Labelled photos from "dataset", an image-classification folder in hnky/dataset-lego-figures. The possible labels are: Simpsons Apu Nahasapeemapetilon LEGO figure, Simpsons Bart Simpson LEGO figure, Simpsons Chief Wiggum LEGO figure, Simpsons Dr Hibbert LEGO figure, Simpsons Grandpa Simpson LEGO figure, Simpsons Homer Simpson LEGO figure, Simpsons Itchy LEGO figure, simpsons krusty the clown, Simpsons Lisa Simpson LEGO figure, Simpsons Maggie Simpson LEGO figure, Simpsons Marge Simpson LEGO figure, simpsons milhouse van houten, Simpsons Mr Burns LEGO figure, Simpsons Ned Flanders LEGO figure, Simpsons Nelson Muntz LEGO figure, Simpsons Ralph Wiggum LEGO figure, Simpsons Snowball LEGO figure, Star Wars Ackbar LEGO figure, starwars boba fett, Star Wars C-3PO LEGO figure, starwars emperor palpatine, starwars general grievous, starwars jar jar binks, starwars kit fisto, starwars luke skywalker, starwars mace windu, Star Wars R3-M2 LEGO figure, Star Wars Yoda LEGO figure, superhero Aquaman LEGO figure, superhero Bat-Mite LEGO figure, superhero Batman LEGO figure, superhero Bumblebee LEGO figure, superhero Cyborg LEGO figure, superhero Green Lantern LEGO figure, superhero Huntress LEGO figure, superhero Metamorpho LEGO figure, superhero Mister Miracle LEGO figure, superhero Sinestro LEGO figure, superhero Stargirl LEGO figure, superhero The Cheetah LEGO figure, superhero The Flash LEGO figure, superhero The Joker LEGO figure, superhero Wonder Woman LEGO figure.

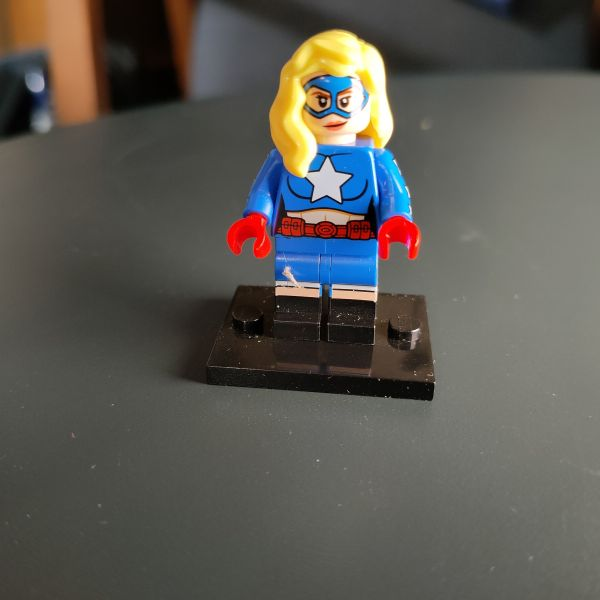
Label: superhero Stargirl LEGO figure

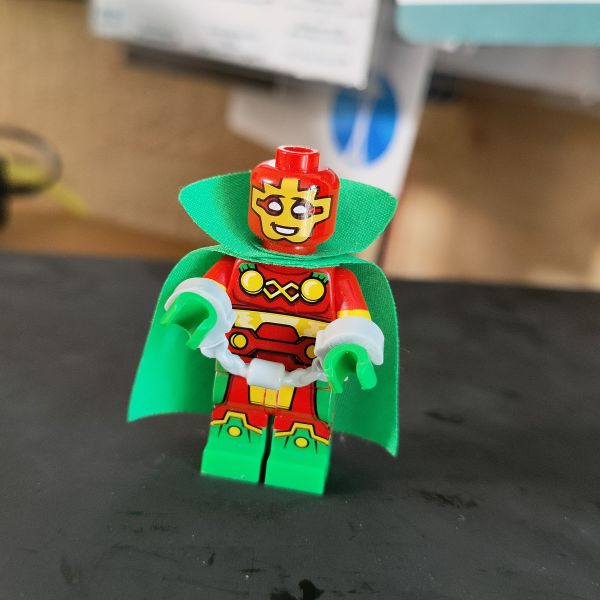
Label: superhero Mister Miracle LEGO figure

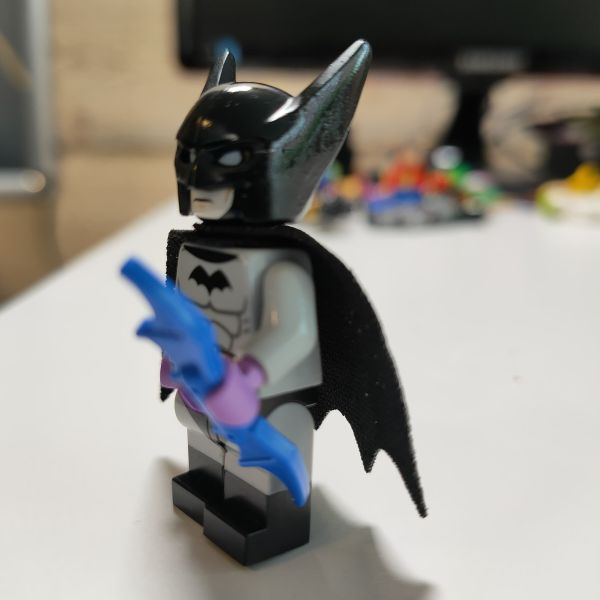
Label: superhero Batman LEGO figure

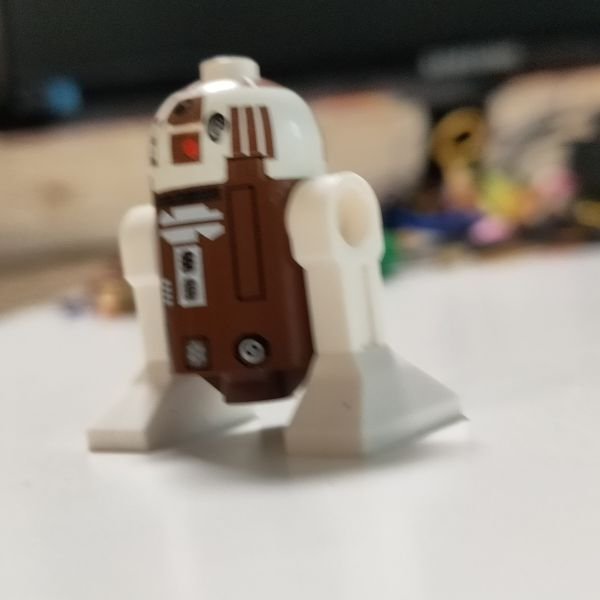
Label: Star Wars R3-M2 LEGO figure

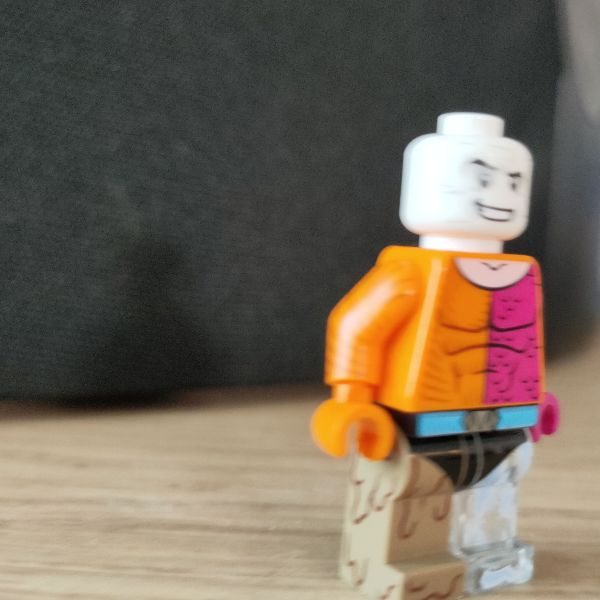
Label: superhero Metamorpho LEGO figure

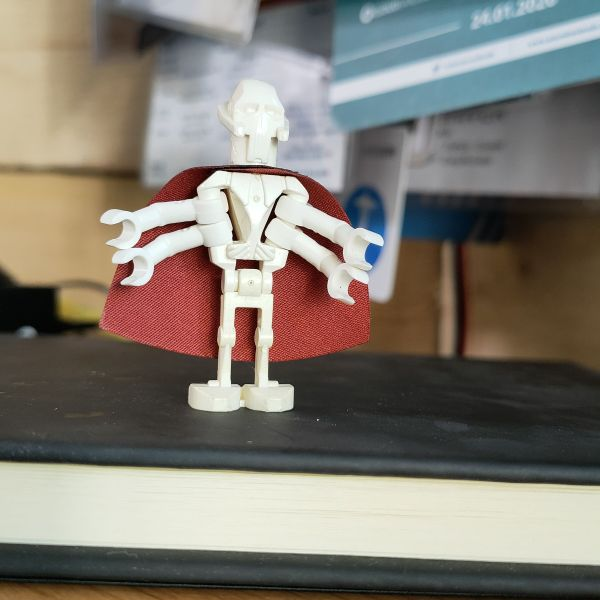
Label: starwars general grievous
